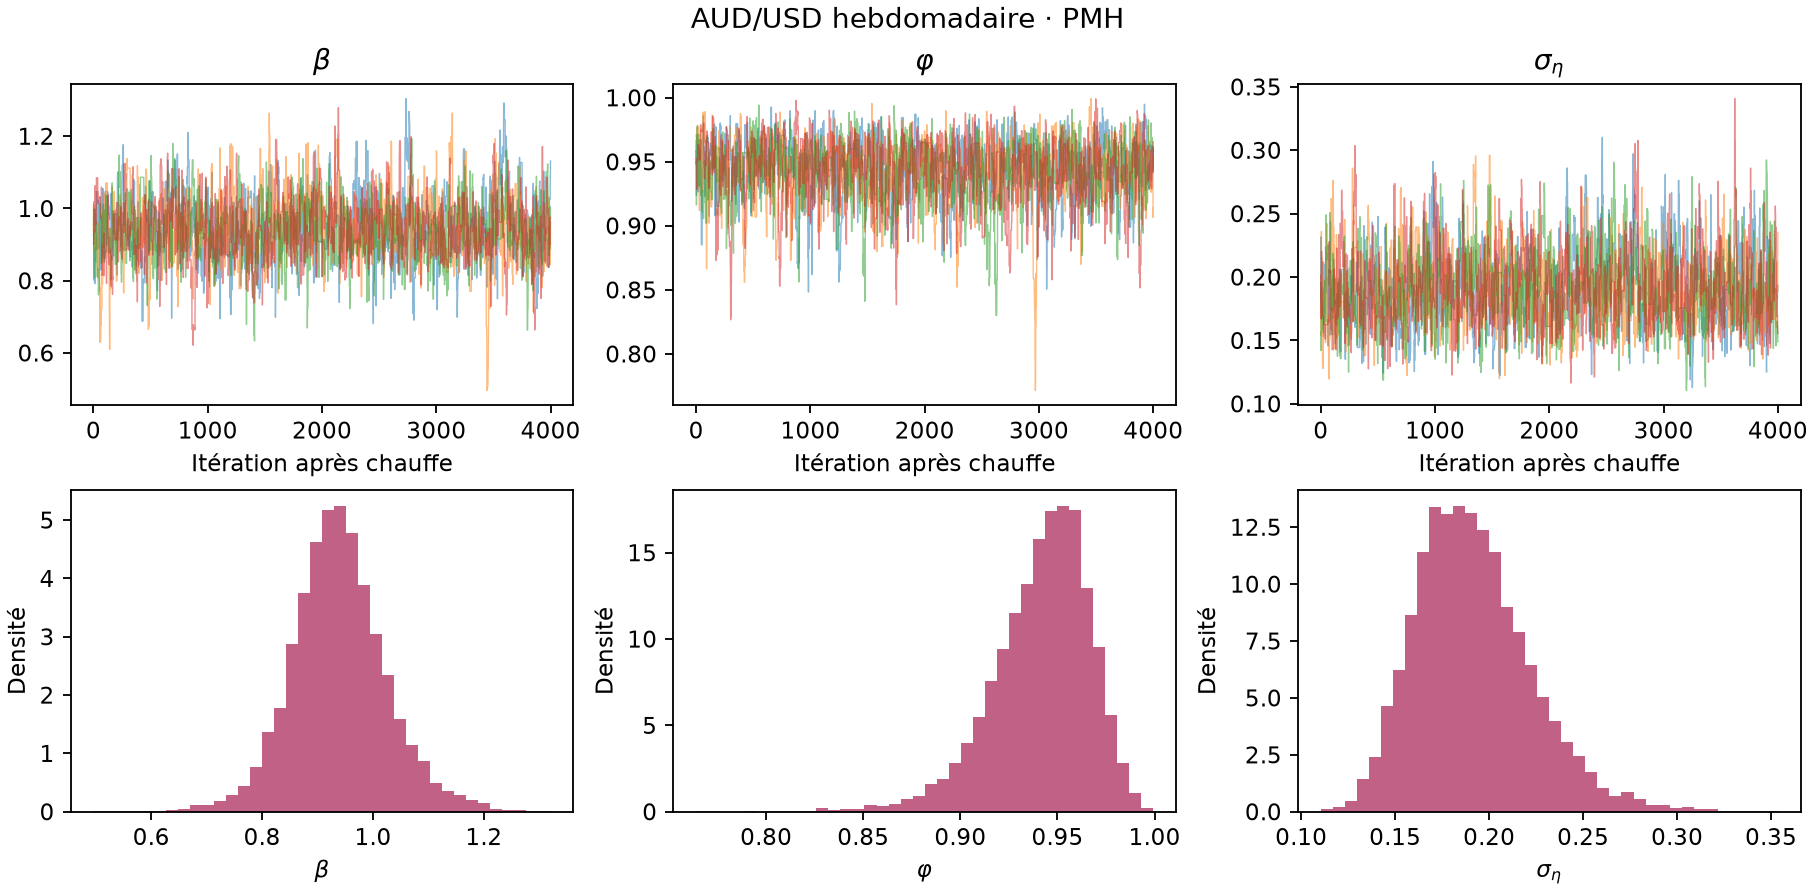

The file beside this chart, header and first rows:
parameter, mean, q025, q975, sd_chain_means, split_rhat
beta, 0.9384, 0.7743, 1.123, 0.007659, 1.006
phi, 0.9415, 0.8836, 0.9808, 0.00189, 1.005
sigma, 0.1916, 0.1408, 0.2598, 0.002001, 1.006
